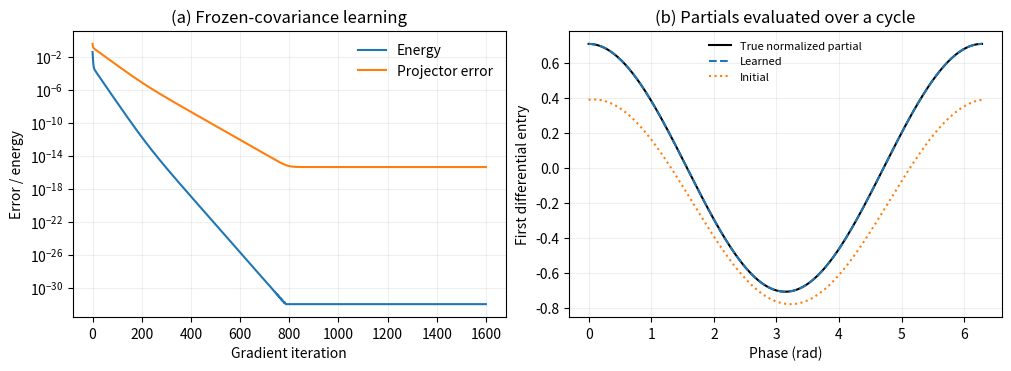

Generate this figure with matplotlib:
"""Normalized Fourier-memory diagnostic from the revised manuscript.

The observations come from f(x,y)=y+sin(x)=0. The true coefficient row is
used for evaluation only; the learner sees the lifted observed rates.
This retains the numerical algorithm of the diagnostic delivered with the
revised paper and adds a portable command-line interface.
"""
from __future__ import annotations

import argparse
import json
from pathlib import Path

import numpy as np
import matplotlib
matplotlib.use("Agg")
import matplotlib.pyplot as plt


def evaluated_partials(row: np.ndarray, phase: np.ndarray) -> np.ndarray:
    blocks = np.asarray(row).reshape(3, 2)
    return (blocks[0] + np.cos(phase)[:, None] * blocks[1]
            + np.sin(phase)[:, None] * blocks[2])


def certified_norm_bound(row: np.ndarray, nodes: int = 512) -> float:
    phase = np.arange(nodes) * (2 * np.pi / nodes)
    lipschitz = np.linalg.norm(np.asarray(row).reshape(3, 2)[1:])
    # ||-c_cos sin(t)+c_sin cos(t)|| <= ||[c_cos;c_sin]||_F.
    return float(np.linalg.norm(evaluated_partials(row, phase), axis=1).min()
                 - lipschitz * np.pi / nodes)


def run(output: Path, samples: int = 4096, iterations: int = 1600) -> dict:
    output.mkdir(parents=True, exist_ok=True)
    phase = np.arange(samples) * (2 * np.pi / samples)
    rates = np.column_stack([np.ones(samples), -np.cos(phase)])
    lifted = np.column_stack([rates, np.cos(phase)[:, None] * rates,
                             np.sin(phase)[:, None] * rates])
    covariance = lifted.T @ lifted / samples
    target = np.array([0, 1, 1, 0, 0, 0], dtype=float) / np.sqrt(2)
    row = np.array([-0.2, 0.8, 0.6, 0.1, 0.05, -0.1], dtype=float)
    row /= np.linalg.norm(row)
    initial = row.copy()
    step = 0.5 / np.linalg.eigvalsh(covariance)[-1]
    minimum_norm = 0.1
    trace = []
    backtracks = 0

    def energy(candidate):
        return float(0.5 * np.mean((lifted @ candidate) ** 2))

    for iteration in range(iterations + 1):
        projector_error = np.linalg.norm(np.outer(row, row) - np.outer(target, target))
        trace.append((iteration, energy(row), projector_error,
                      certified_norm_bound(row), np.linalg.norm(row)))
        if iteration == iterations:
            break
        gradient = row @ covariance - (row @ covariance @ row) * row
        alpha = step
        while True:
            trial = row - alpha * gradient
            trial /= np.linalg.norm(trial)
            if (certified_norm_bound(trial) >= minimum_norm
                    and energy(trial) <= energy(row) + 1e-28):
                break
            alpha *= 0.5
            backtracks += 1
            if alpha < 1e-14:
                trial = row.copy()
                break
        row = trial

    trace = np.asarray(trace)
    # Gauge alignment below is for the evaluation plot only.
    if row @ target < 0:
        row = -row
    np.savetxt(output / "trace.csv", trace, delimiter=",", comments="",
               header="iteration,energy,projector_error,certified_norm_lower_bound,row_norm")
    summary = {
        "status": "regenerated_revised_manuscript_diagnostic",
        "system": "f(x,y)=y+sin(x)=0",
        "samples": samples, "iterations": iterations,
        "initial_row": initial.tolist(), "final_row": row.tolist(),
        "step": float(step), "eigenvalues": np.linalg.eigvalsh(covariance).tolist(),
        "initial_energy": float(trace[0, 1]), "final_energy": float(trace[-1, 1]),
        "final_projector_error": float(trace[-1, 2]),
        "minimum_certified_norm_bound": float(trace[:, 3].min()),
        "final_certified_norm_bound": float(trace[-1, 3]),
        "maximum_norm_error": float(np.max(np.abs(trace[:, 4] - 1))),
        "backtracking_steps": backtracks,
        "learning_targets": "observed lifted rates only; no coefficient or partial labels",
    }
    (output / "summary.json").write_text(json.dumps(summary, indent=2) + "\n")
    np.savez_compressed(output / "model.npz", row=row, covariance=covariance)

    fig, axes = plt.subplots(1, 2, figsize=(10, 3.6), layout="constrained")
    axes[0].semilogy(trace[:, 0], np.maximum(trace[:, 1], 1e-32), label="Energy")
    axes[0].semilogy(trace[:, 0], np.maximum(trace[:, 2], 1e-32), label="Projector error")
    axes[0].set(xlabel="Gradient iteration", ylabel="Error / energy",
                title="(a) Frozen-covariance learning")
    axes[0].legend(frameon=False)
    query = np.linspace(0, 2 * np.pi, 300)
    axes[1].plot(query, np.cos(query) / np.sqrt(2), "k", label="True normalized partial")
    axes[1].plot(query, evaluated_partials(row, query)[:, 0], "--", label="Learned")
    axes[1].plot(query, evaluated_partials(initial, query)[:, 0], ":", label="Initial")
    axes[1].set(xlabel="Phase (rad)", ylabel="First differential entry",
                title="(b) Partials evaluated over a cycle")
    axes[1].legend(frameon=False, fontsize=8)
    for ax in axes:
        ax.grid(alpha=0.2)
    fig.savefig(output / "fourier.pdf", bbox_inches="tight")
    fig.savefig(output / "fourier.png", dpi=170, bbox_inches="tight")
    plt.close(fig)
    return summary


def main():
    parser = argparse.ArgumentParser(description=__doc__)
    parser.add_argument("--output", type=Path, default=Path("results/fourier"))
    parser.add_argument("--quick", action="store_true", help="Use 1024 samples and 250 steps")
    parser.add_argument("--seed", type=int, default=10,
                        help="Accepted for the shared runner; this diagnostic is deterministic")
    args = parser.parse_args()
    print(json.dumps(run(args.output, samples=1024 if args.quick else 4096,
                         iterations=250 if args.quick else 1600), indent=2))


if __name__ == "__main__":
    main()
